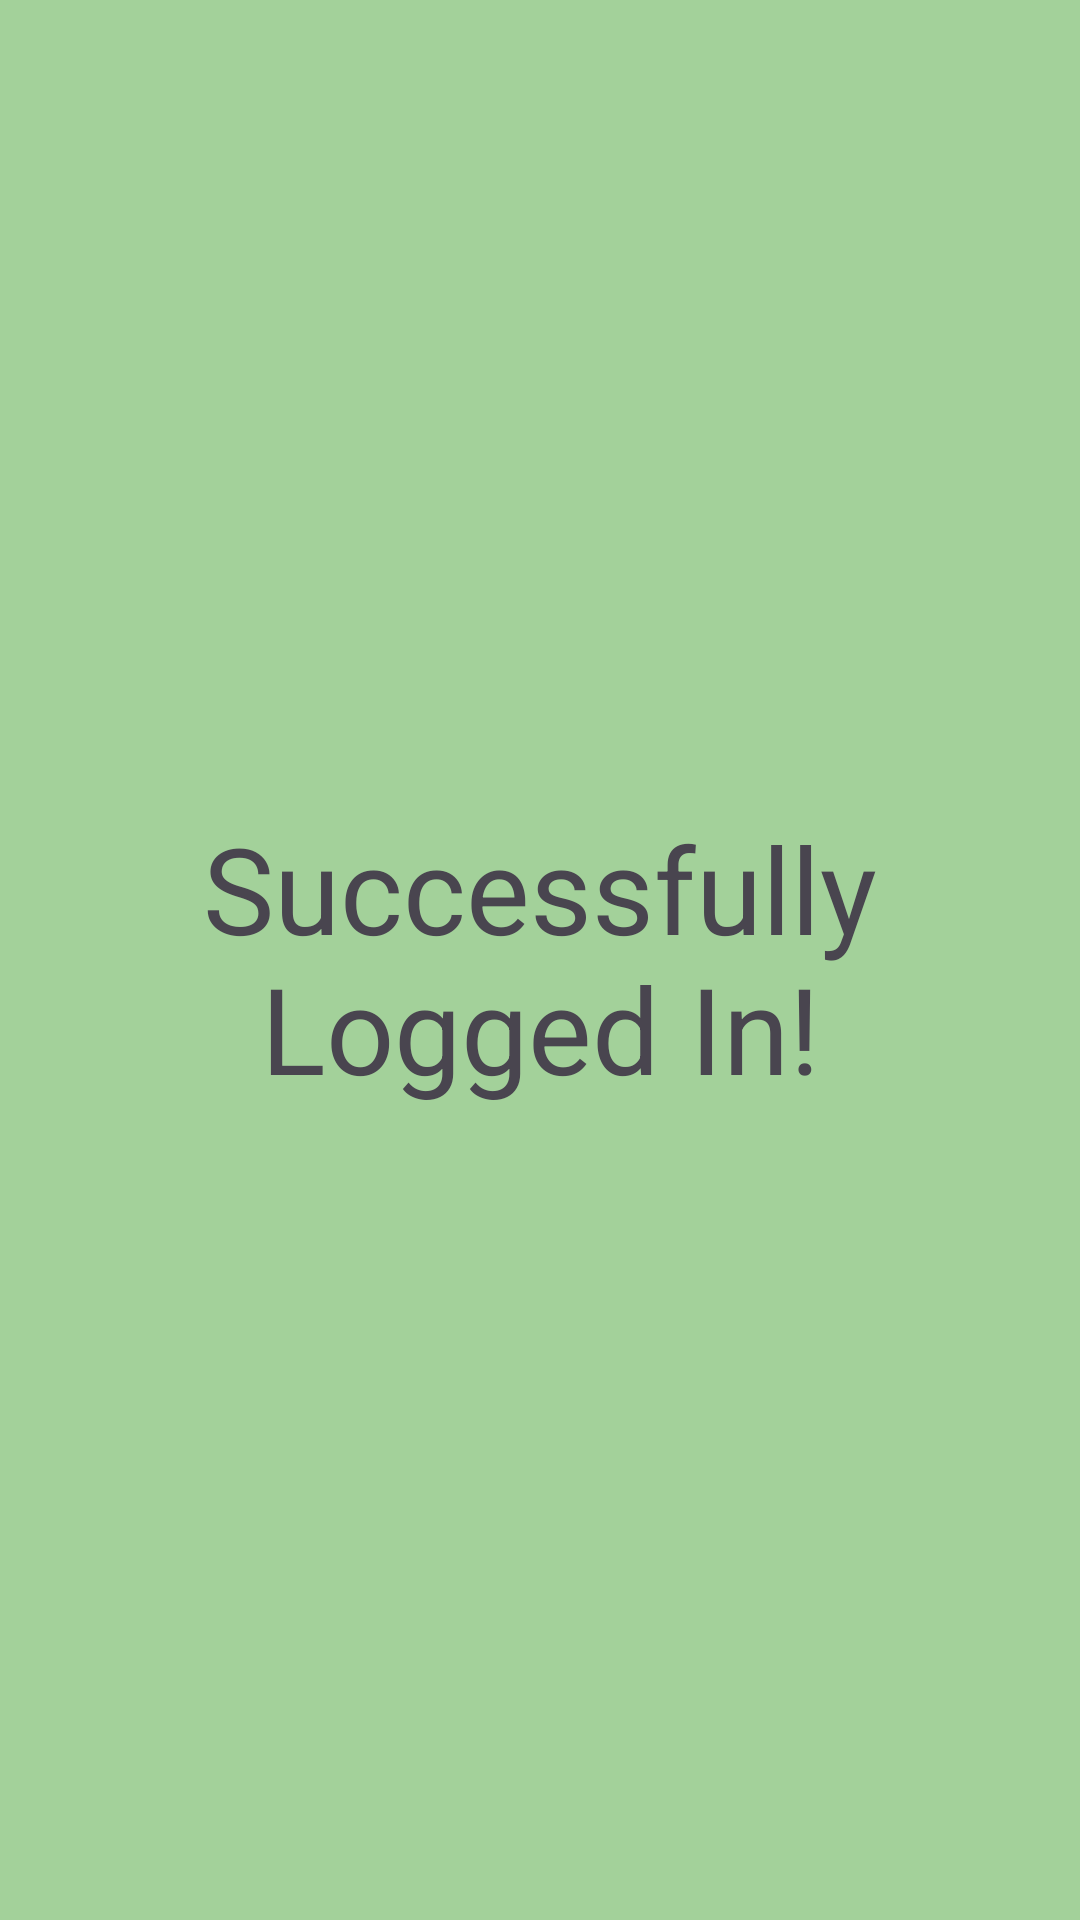

This screen was rendered from an Android layout file. Write that file and the resources it references.
<!-- AndroidManifest.xml: application theme Theme.IndividualProj1Android -->
<!-- res/layout/activity_successful_login.xml -->
<?xml version="1.0" encoding="utf-8"?>
<androidx.constraintlayout.widget.ConstraintLayout xmlns:android="http://schemas.android.com/apk/res/android"
    xmlns:app="http://schemas.android.com/apk/res-auto"
    xmlns:tools="http://schemas.android.com/tools"
    android:layout_width="match_parent"
    android:layout_height="match_parent"
    android:background="#A3D19A">

    <TextView
        android:id="@+id/tv_successful_login"
        android:layout_width="wrap_content"
        android:layout_height="wrap_content"
        android:text="@string/tv_successful_login"
        android:textAlignment="center"
        android:textSize="40sp"
        app:layout_constraintBottom_toBottomOf="parent"
        app:layout_constraintEnd_toEndOf="parent"
        app:layout_constraintHorizontal_bias="1.0"
        app:layout_constraintStart_toStartOf="parent"
        app:layout_constraintTop_toTopOf="parent"
        app:layout_constraintVertical_bias="0.499" /> 
</androidx.constraintlayout.widget.ConstraintLayout>
<!-- resources referenced by this layout -->
<resources>
  <string name="tv_successful_login">Successfully Logged In!</string>
  <style name="Theme.IndividualProj1Android" parent="Base.Theme.IndividualProj1Android" />
  <style name="Base.Theme.IndividualProj1Android" parent="Theme.Material3.DayNight.NoActionBar">
          
  
          
      </style>
</resources>
